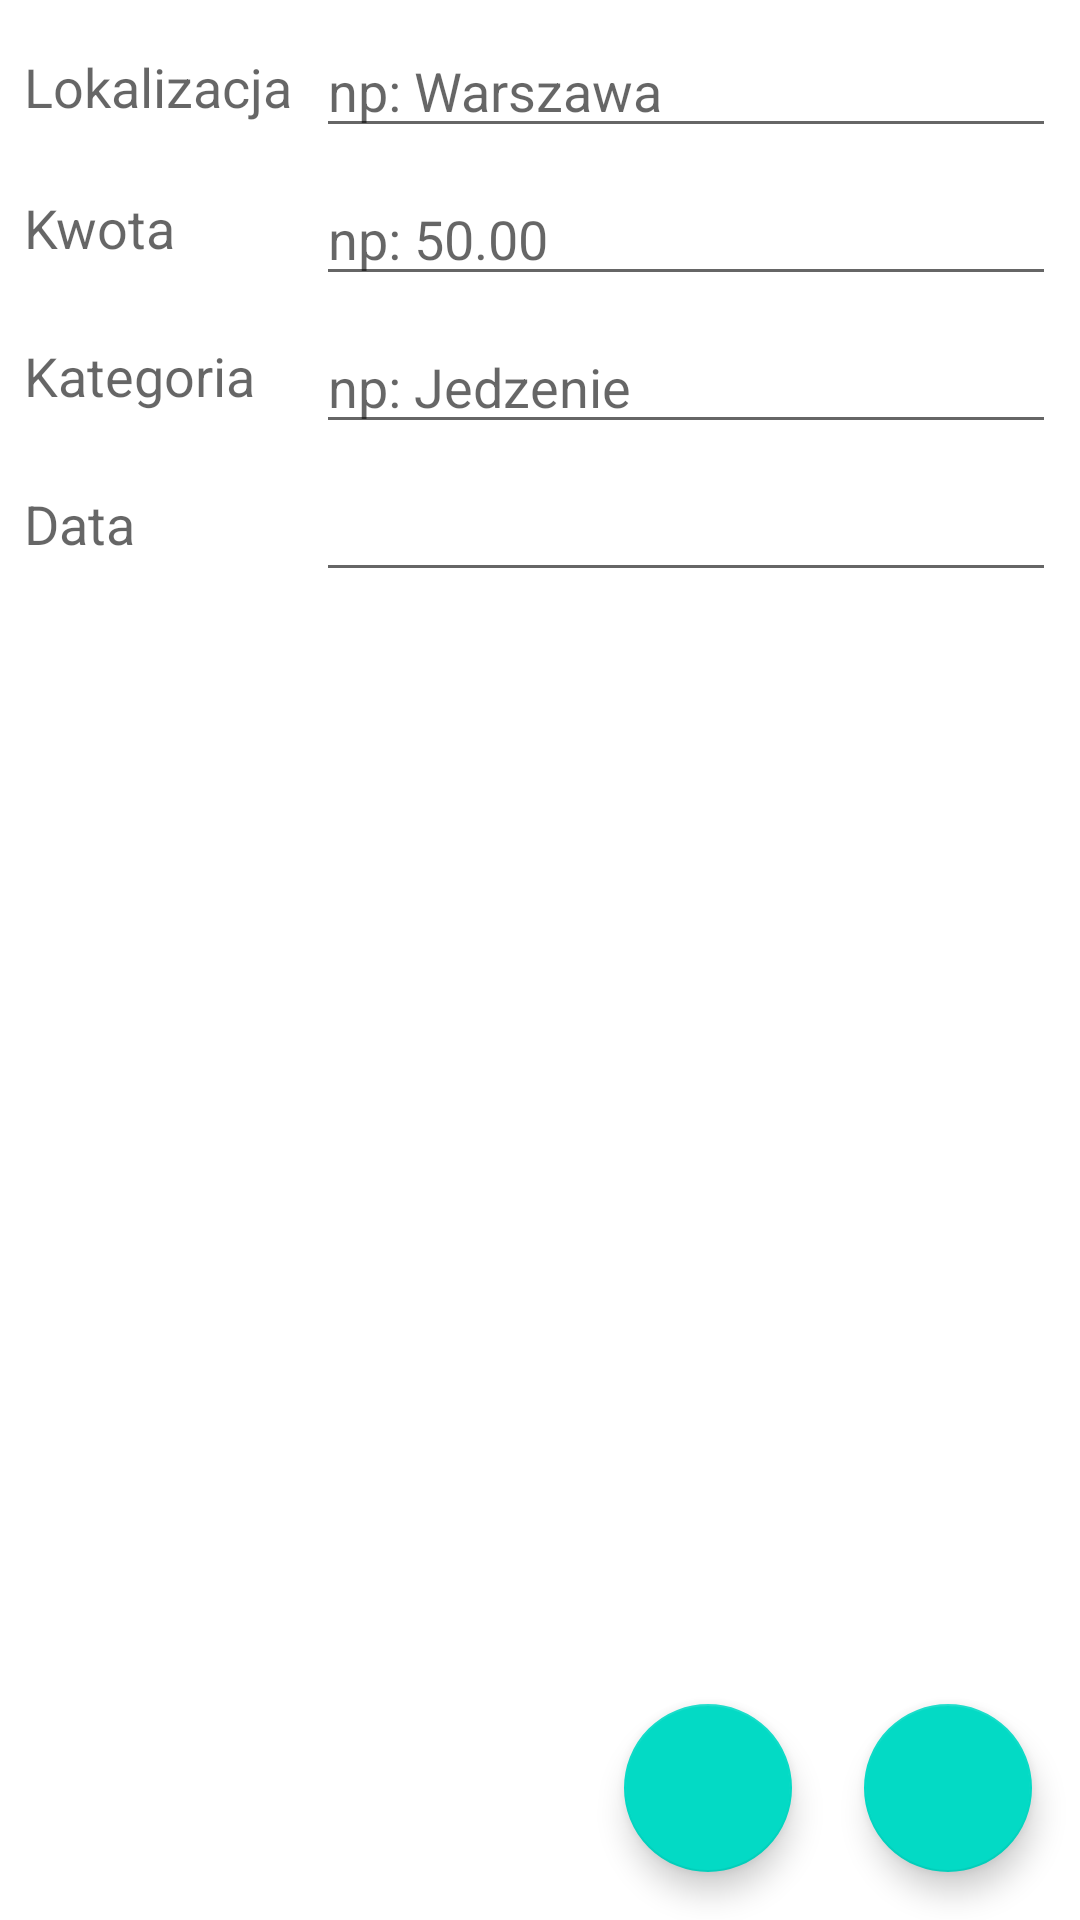

This screen was rendered from an Android layout file. Write that file and the resources it references.
<!-- AndroidManifest.xml: application theme Theme.ManagerFinansowy -->
<!-- res/layout/activity_add_expense.xml -->
<?xml version="1.0" encoding="utf-8"?>
<androidx.constraintlayout.widget.ConstraintLayout xmlns:android="http://schemas.android.com/apk/res/android"
    xmlns:app="http://schemas.android.com/apk/res-auto"
    xmlns:tools="http://schemas.android.com/tools"
    android:id="@+id/layout"
    android:layout_width="match_parent"
    android:layout_height="match_parent"
    tools:context=".AddExpenseActivity">

    <TextView
        android:id="@+id/textView"
        android:layout_width="wrap_content"
        android:layout_height="wrap_content"
        android:layout_marginStart="8dp"
        android:text="Lokalizacja"
        android:textAppearance="@style/TextAppearance.AppCompat.Medium"
        app:layout_constraintBottom_toBottomOf="@+id/add_localization"
        app:layout_constraintStart_toStartOf="parent"
        app:layout_constraintTop_toTopOf="@+id/add_localization" />

    <EditText
        android:id="@+id/add_localization"
        android:layout_width="0dp"
        android:layout_height="wrap_content"
        android:layout_marginStart="8dp"
        android:layout_marginTop="8dp"
        android:layout_marginEnd="8dp"
        android:ems="10"
        android:hint="np: Warszawa"
        android:inputType="textPersonName"
        app:layout_constraintEnd_toEndOf="parent"
        app:layout_constraintStart_toEndOf="@+id/textView"
        app:layout_constraintTop_toTopOf="parent" />


    <TextView
        android:id="@+id/textView2"
        android:layout_width="wrap_content"
        android:layout_height="wrap_content"
        android:layout_marginStart="8dp"
        android:text="Kwota"
        android:textAppearance="@style/TextAppearance.AppCompat.Medium"
        app:layout_constraintBottom_toBottomOf="@+id/add_amount"
        app:layout_constraintStart_toStartOf="parent"
        app:layout_constraintTop_toTopOf="@+id/add_amount"
        app:layout_constraintVertical_bias="0.38" />

    <EditText
        android:id="@+id/add_amount"
        android:layout_width="0dp"
        android:layout_height="wrap_content"
        android:layout_marginStart="8dp"
        android:layout_marginTop="8dp"
        android:layout_marginEnd="8dp"
        android:ems="10"
        android:hint="np: 50.00"
        android:inputType="numberSigned"
        app:layout_constraintEnd_toEndOf="parent"
        app:layout_constraintHorizontal_bias="0.0"
        app:layout_constraintStart_toEndOf="@+id/textView"
        app:layout_constraintTop_toBottomOf="@+id/add_localization" />

    <TextView
        android:id="@+id/textView3"
        android:layout_width="wrap_content"
        android:layout_height="wrap_content"
        android:layout_marginStart="8dp"
        android:text="Kategoria"
        android:textAppearance="@style/TextAppearance.AppCompat.Medium"
        app:layout_constraintBottom_toBottomOf="@+id/add_type"
        app:layout_constraintStart_toStartOf="parent"
        app:layout_constraintTop_toTopOf="@+id/add_type"
        app:layout_constraintVertical_bias="0.38" />

    <EditText
        android:id="@+id/add_type"
        android:layout_width="0dp"
        android:layout_height="wrap_content"
        android:layout_marginStart="8dp"
        android:layout_marginTop="8dp"
        android:layout_marginEnd="8dp"
        android:ems="10"
        android:hint="np: Jedzenie"
        android:inputType="textPersonName"
        app:layout_constraintEnd_toEndOf="parent"
        app:layout_constraintHorizontal_bias="0.0"
        app:layout_constraintStart_toEndOf="@+id/textView"
        app:layout_constraintTop_toBottomOf="@+id/add_amount" />

    <TextView
        android:id="@+id/textView4"
        android:layout_width="wrap_content"
        android:layout_height="wrap_content"
        android:layout_marginStart="8dp"
        android:text="Data"
        android:textAppearance="@style/TextAppearance.AppCompat.Medium"
        app:layout_constraintBottom_toBottomOf="@+id/add_date"
        app:layout_constraintStart_toStartOf="parent"
        app:layout_constraintTop_toTopOf="@+id/add_date"
        app:layout_constraintVertical_bias="0.38" />

    <EditText
        android:id="@+id/add_date"
        android:layout_width="0dp"
        android:layout_height="wrap_content"
        android:layout_marginStart="8dp"
        android:layout_marginTop="8dp"
        android:layout_marginEnd="8dp"
        android:clickable="true"
        android:ems="10"
        android:focusable="false"
        app:layout_constraintEnd_toEndOf="parent"
        app:layout_constraintHorizontal_bias="0.0"
        app:layout_constraintStart_toEndOf="@+id/textView"
        app:layout_constraintTop_toBottomOf="@+id/add_type" />

    <com.google.android.material.floatingactionbutton.FloatingActionButton
        android:id="@+id/share_button"
        android:layout_width="wrap_content"
        android:layout_height="wrap_content"
        android:layout_marginEnd="24dp"
        android:layout_marginBottom="16dp"
        android:clickable="true"
        app:layout_constraintBottom_toBottomOf="parent"
        app:layout_constraintEnd_toStartOf="@+id/save_button"
        app:srcCompat="@drawable/ic_share" />

    <com.google.android.material.floatingactionbutton.FloatingActionButton
        android:id="@+id/save_button"
        android:layout_width="wrap_content"
        android:layout_height="wrap_content"
        android:layout_marginEnd="16dp"
        android:layout_marginBottom="16dp"
        android:clickable="true"
        app:layout_constraintBottom_toBottomOf="parent"
        app:layout_constraintEnd_toEndOf="parent"
        app:srcCompat="@drawable/ic_save" />

</androidx.constraintlayout.widget.ConstraintLayout>
<!-- resources referenced by this layout -->
<resources>
  <style name="Theme.ManagerFinansowy" parent="Theme.MaterialComponents.DayNight.DarkActionBar">
          
          <item name="colorPrimary">@color/teal_200</item>
          <item name="colorPrimaryVariant">@color/teal_700</item>
          <item name="colorOnPrimary">@color/white</item>
          
          <item name="colorSecondary">@color/teal_200</item>
          <item name="colorSecondaryVariant">@color/teal_700</item>
          <item name="colorOnSecondary">@color/black</item>
          
          <item name="android:statusBarColor" tools:targetApi="l">?attr/colorPrimaryVariant</item>
          
      </style>
  <!-- not gathered from this repository: default colours our renderer supplied (Android Studio template values) -->
  <color name="teal_200">#FF03DAC5</color>
  <color name="teal_700">#FF018786</color>
  <color name="black">#FF000000</color>
  <color name="white">#FFFFFFFF</color>
</resources>
